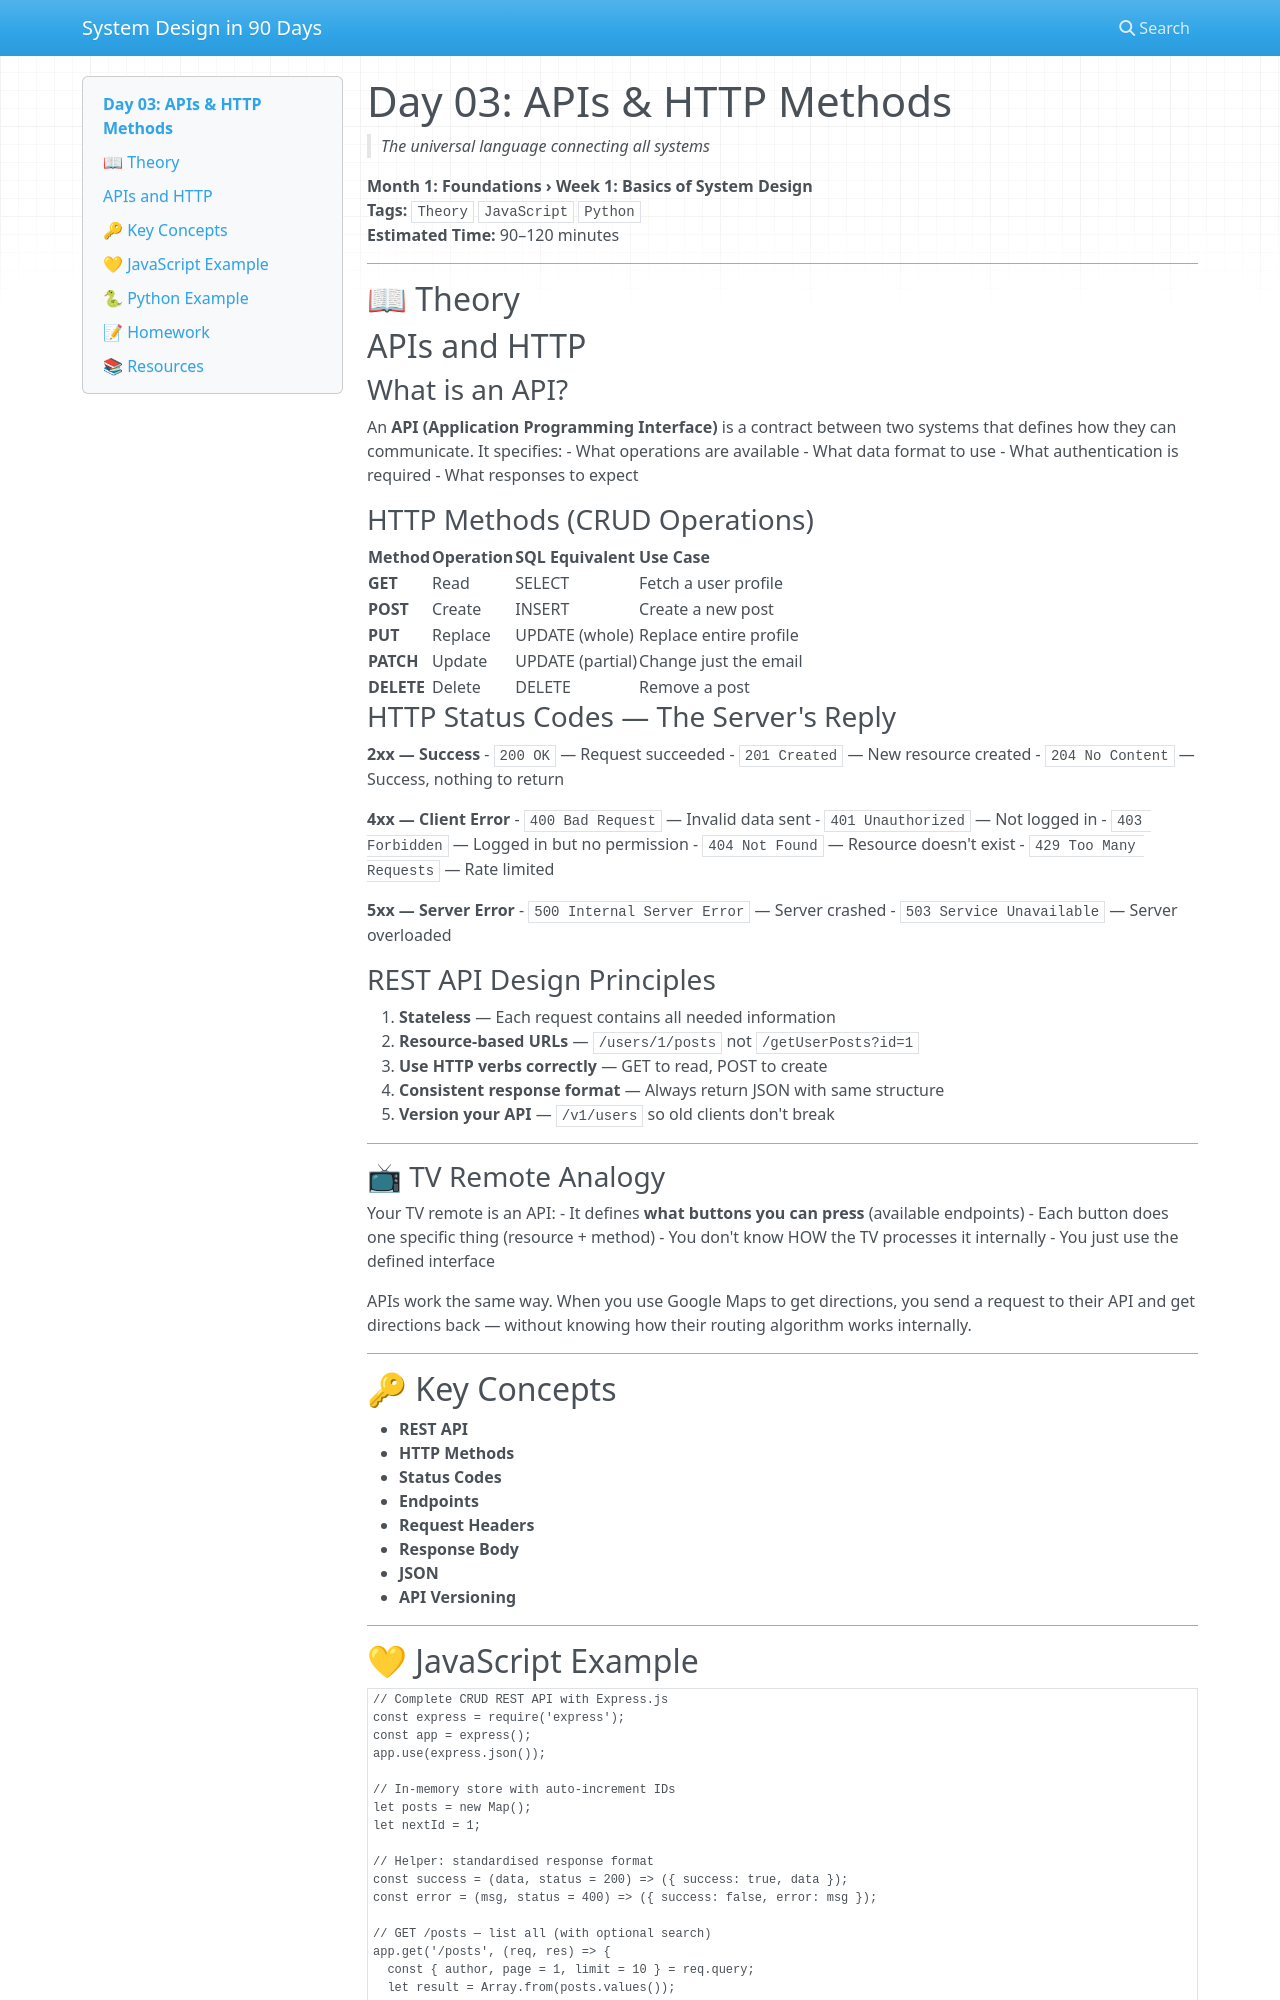

repository: vishnuharish/system_design_101 · page: day_03/index.html · generator: mkdocs

# Day 03: APIs & HTTP Methods
> *The universal language connecting all systems*

**Month 1: Foundations › Week 1: Basics of System Design**  
**Tags:** `Theory` `JavaScript` `Python`  
**Estimated Time:** 90–120 minutes

---

## 📖 Theory

## APIs and HTTP

### What is an API?

An **API (Application Programming Interface)** is a contract between two systems that defines how they can communicate. It specifies:
- What operations are available
- What data format to use
- What authentication is required
- What responses to expect

### HTTP Methods (CRUD Operations)

| Method | Operation | SQL Equivalent | Use Case |
|--------|-----------|---------------|---------|
| **GET** | Read | SELECT | Fetch a user profile |
| **POST** | Create | INSERT | Create a new post |
| **PUT** | Replace | UPDATE (whole) | Replace entire profile |
| **PATCH** | Update | UPDATE (partial) | Change just the email |
| **DELETE** | Delete | DELETE | Remove a post |

### HTTP Status Codes — The Server's Reply

**2xx — Success**
- `200 OK` — Request succeeded
- `201 Created` — New resource created
- `204 No Content` — Success, nothing to return

**4xx — Client Error**
- `400 Bad Request` — Invalid data sent
- `401 Unauthorized` — Not logged in
- `403 Forbidden` — Logged in but no permission
- `404 Not Found` — Resource doesn't exist
- `429 Too Many Requests` — Rate limited

**5xx — Server Error**
- `500 Internal Server Error` — Server crashed
- `503 Service Unavailable` — Server overloaded

### REST API Design Principles

1. **Stateless** — Each request contains all needed information
2. **Resource-based URLs** — `/users/1/posts` not `/getUserPosts?id=1`
3. **Use HTTP verbs correctly** — GET to read, POST to create
4. **Consistent response format** — Always return JSON with same structure
5. **Version your API** — `/v1/users` so old clients don't break

---

### 📺 TV Remote Analogy

Your TV remote is an API:
- It defines **what buttons you can press** (available endpoints)
- Each button does one specific thing (resource + method)
- You don't know HOW the TV processes it internally
- You just use the defined interface

APIs work the same way. When you use Google Maps to get directions, you send a request to their API and get directions back — without knowing how their routing algorithm works internally.

---

## 🔑 Key Concepts

- **REST API**
- **HTTP Methods**
- **Status Codes**
- **Endpoints**
- **Request Headers**
- **Response Body**
- **JSON**
- **API Versioning**

---
